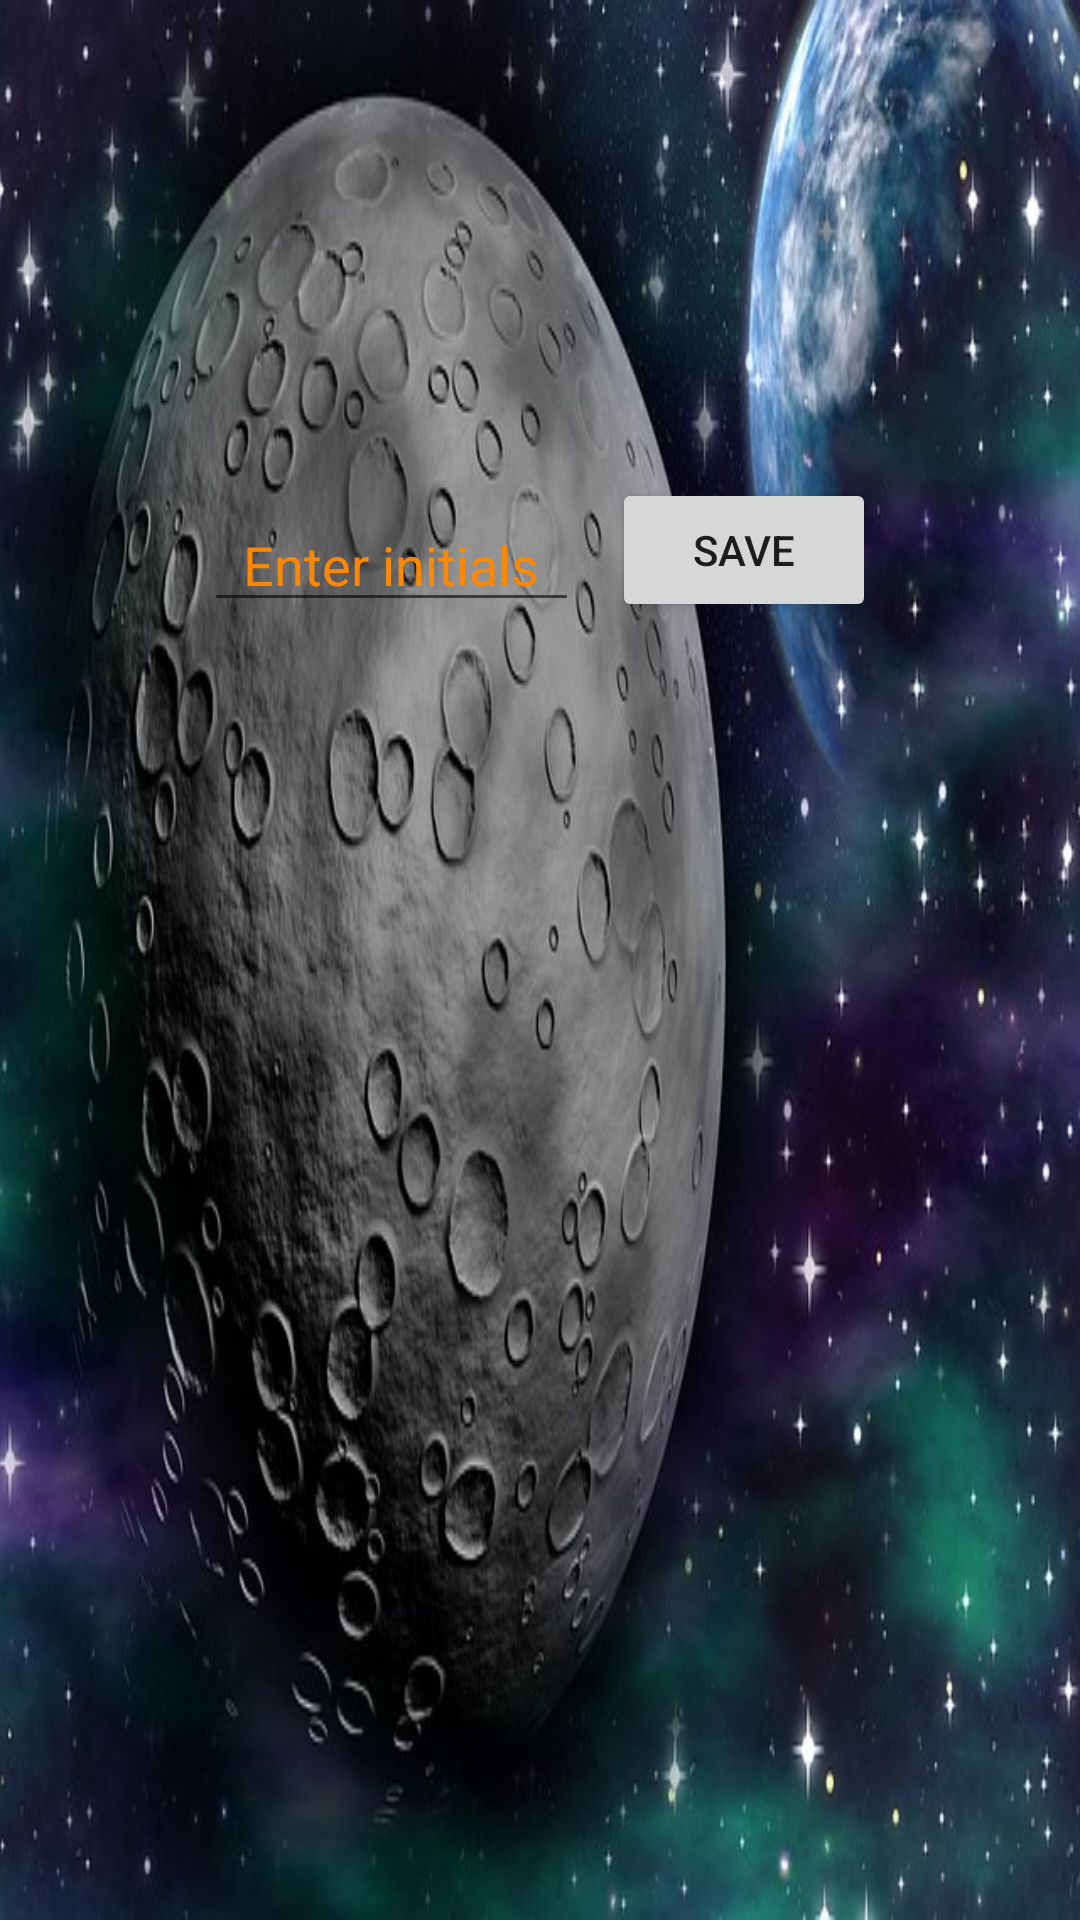

Layout XML and referenced resources for this Android screen:
<!-- AndroidManifest.xml: application theme AppTheme -->
<!-- res/layout/activity_save_score.xml -->
<?xml version="1.0" encoding="utf-8"?>
<RelativeLayout xmlns:android="http://schemas.android.com/apk/res/android"
    xmlns:tools="http://schemas.android.com/tools"
    android:id="@+id/activity_save_score"
    android:layout_width="match_parent"
    android:layout_height="match_parent"
    android:gravity="center_horizontal"
    android:paddingTop="150dp"
    android:orientation="vertical"
    android:background="@drawable/spaceorbital"
    tools:context="com.oomph.spacemarauders.SaveScoreActivity">

    <EditText
        android:id="@+id/editInitials"
        android:layout_width="125dp"
        android:layout_height="wrap_content"
        android:layout_marginTop="16dp"
        android:ems="10"
        android:hint="@string/edit_key"
        android:maxLength="3"
        android:textAlignment="center"
        android:textColor="@android:color/holo_orange_dark"
        android:textColorHint="@android:color/holo_orange_dark" />

    <Button
        android:id="@+id/saveButton"
        android:layout_width="wrap_content"
        android:layout_height="wrap_content"
        android:layout_alignBottom="@+id/editInitials"
        android:layout_marginStart="11dp"
        android:layout_toEndOf="@+id/editInitials"
        android:onClick="saveMessage"
        android:soundEffectsEnabled="true"
        android:text="@string/button_send" />
</RelativeLayout>
<!-- resources referenced by this layout -->
<resources>
  <!-- drawable spaceorbital: jpg bitmap (drawable, 93093 bytes) -->
  <string name="button_send">Save</string>
  <string name="edit_key">Enter initials</string>
  <style name="AppTheme" parent="Theme.AppCompat.Light.NoActionBar">
          <item name="windowNoTitle">true</item>
          <item name="windowActionBar">false</item>
          <item name="android:windowFullscreen">true</item>
          <item name="android:windowContentOverlay">@null</item>
          <item name="android:screenOrientation">sensorLandscape</item>
      </style>
</resources>
